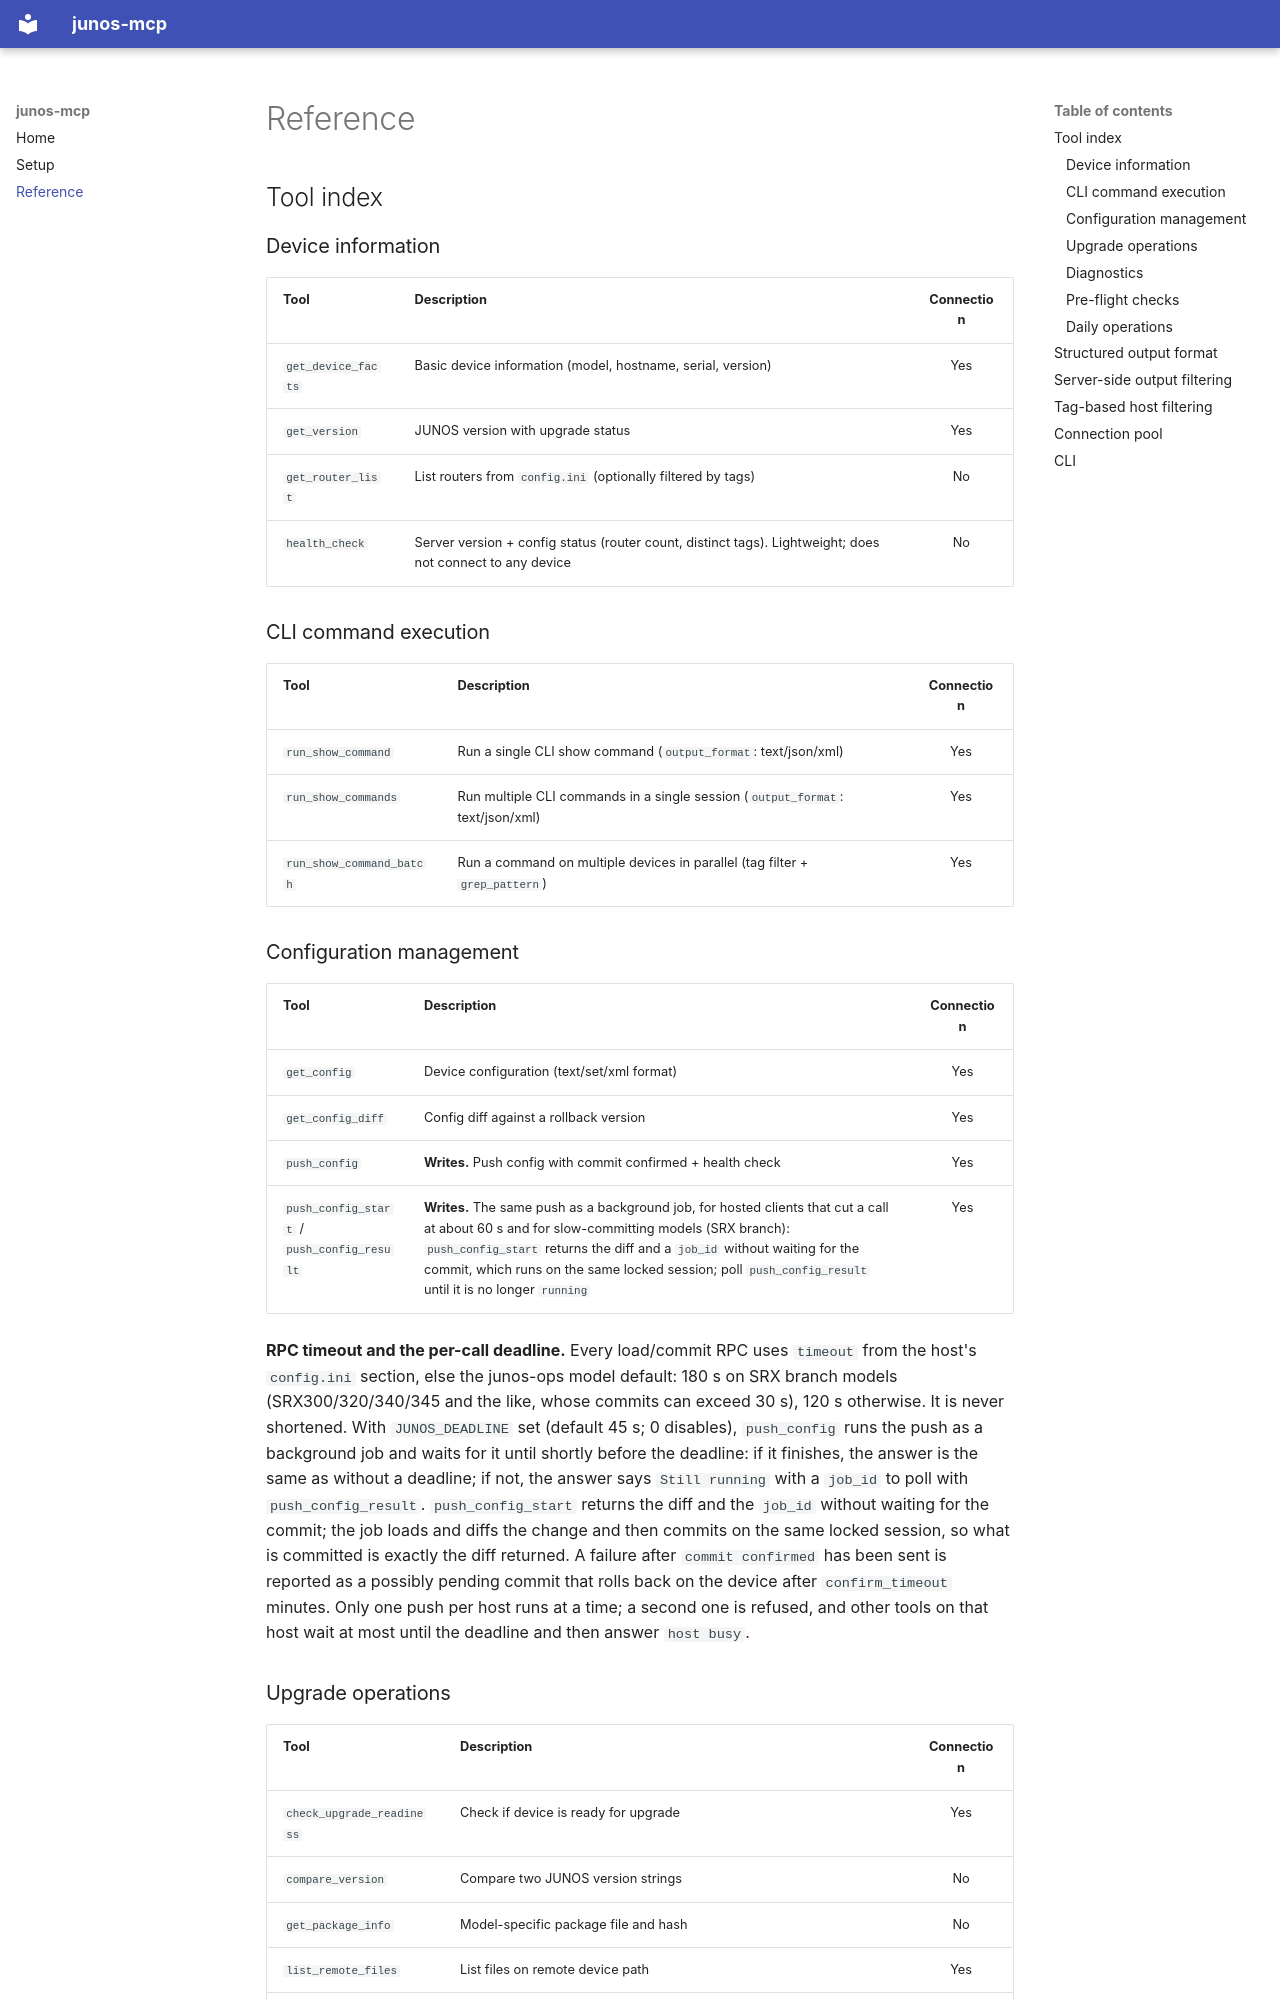

repository: shigechika/junos-mcp · page: reference/index.html · generator: mkdocs

# Reference

## Tool index

### Device information

| Tool | Description | Connection |
|---|---|:---:|
| `get_device_facts` | Basic device information (model, hostname, serial, version) | Yes |
| `get_version` | JUNOS version with upgrade status | Yes |
| `get_router_list` | List routers from `config.ini` (optionally filtered by tags) | No |
| `health_check` | Server version + config status (router count, distinct tags). Lightweight; does not connect to any device | No |

### CLI command execution

| Tool | Description | Connection |
|---|---|:---:|
| `run_show_command` | Run a single CLI show command (`output_format`: text/json/xml) | Yes |
| `run_show_commands` | Run multiple CLI commands in a single session (`output_format`: text/json/xml) | Yes |
| `run_show_command_batch` | Run a command on multiple devices in parallel (tag filter + `grep_pattern`) | Yes |

### Configuration management

| Tool | Description | Connection |
|---|---|:---:|
| `get_config` | Device configuration (text/set/xml format) | Yes |
| `get_config_diff` | Config diff against a rollback version | Yes |
| `push_config` | **Writes.** Push config with commit confirmed + health check | Yes |
| `push_config_start` / `push_config_result` | **Writes.** The same push as a background job, for hosted clients that cut a call at about 60 s and for slow-committing models (SRX branch): `push_config_start` returns the diff and a `job_id` without waiting for the commit, which runs on the same locked session; poll `push_config_result` until it is no longer `running` | Yes |

**RPC timeout and the per-call deadline.** Every load/commit RPC uses
`timeout` from the host's `config.ini` section, else the junos-ops model
default: 180 s on SRX branch models (SRX300/320/340/345 and the like, whose
commits can exceed 30 s), 120 s otherwise. It is never shortened. With
`JUNOS_DEADLINE` set (default 45 s; 0 disables), `push_config` runs the push
as a background job and waits for it until shortly before the deadline: if it
finishes, the answer is the same as without a deadline; if not, the answer
says `Still running` with a `job_id` to poll with `push_config_result`.
`push_config_start` returns the diff and the `job_id` without waiting for the
commit; the job loads and diffs the change and then commits on the same locked
session, so what is committed is exactly the diff returned. A failure after
`commit confirmed` has been sent is reported as a possibly pending commit that
rolls back on the device after `confirm_timeout` minutes. Only one push per
host runs at a time; a second one is refused, and other tools on that host
wait at most until the deadline and then answer `host busy`.
